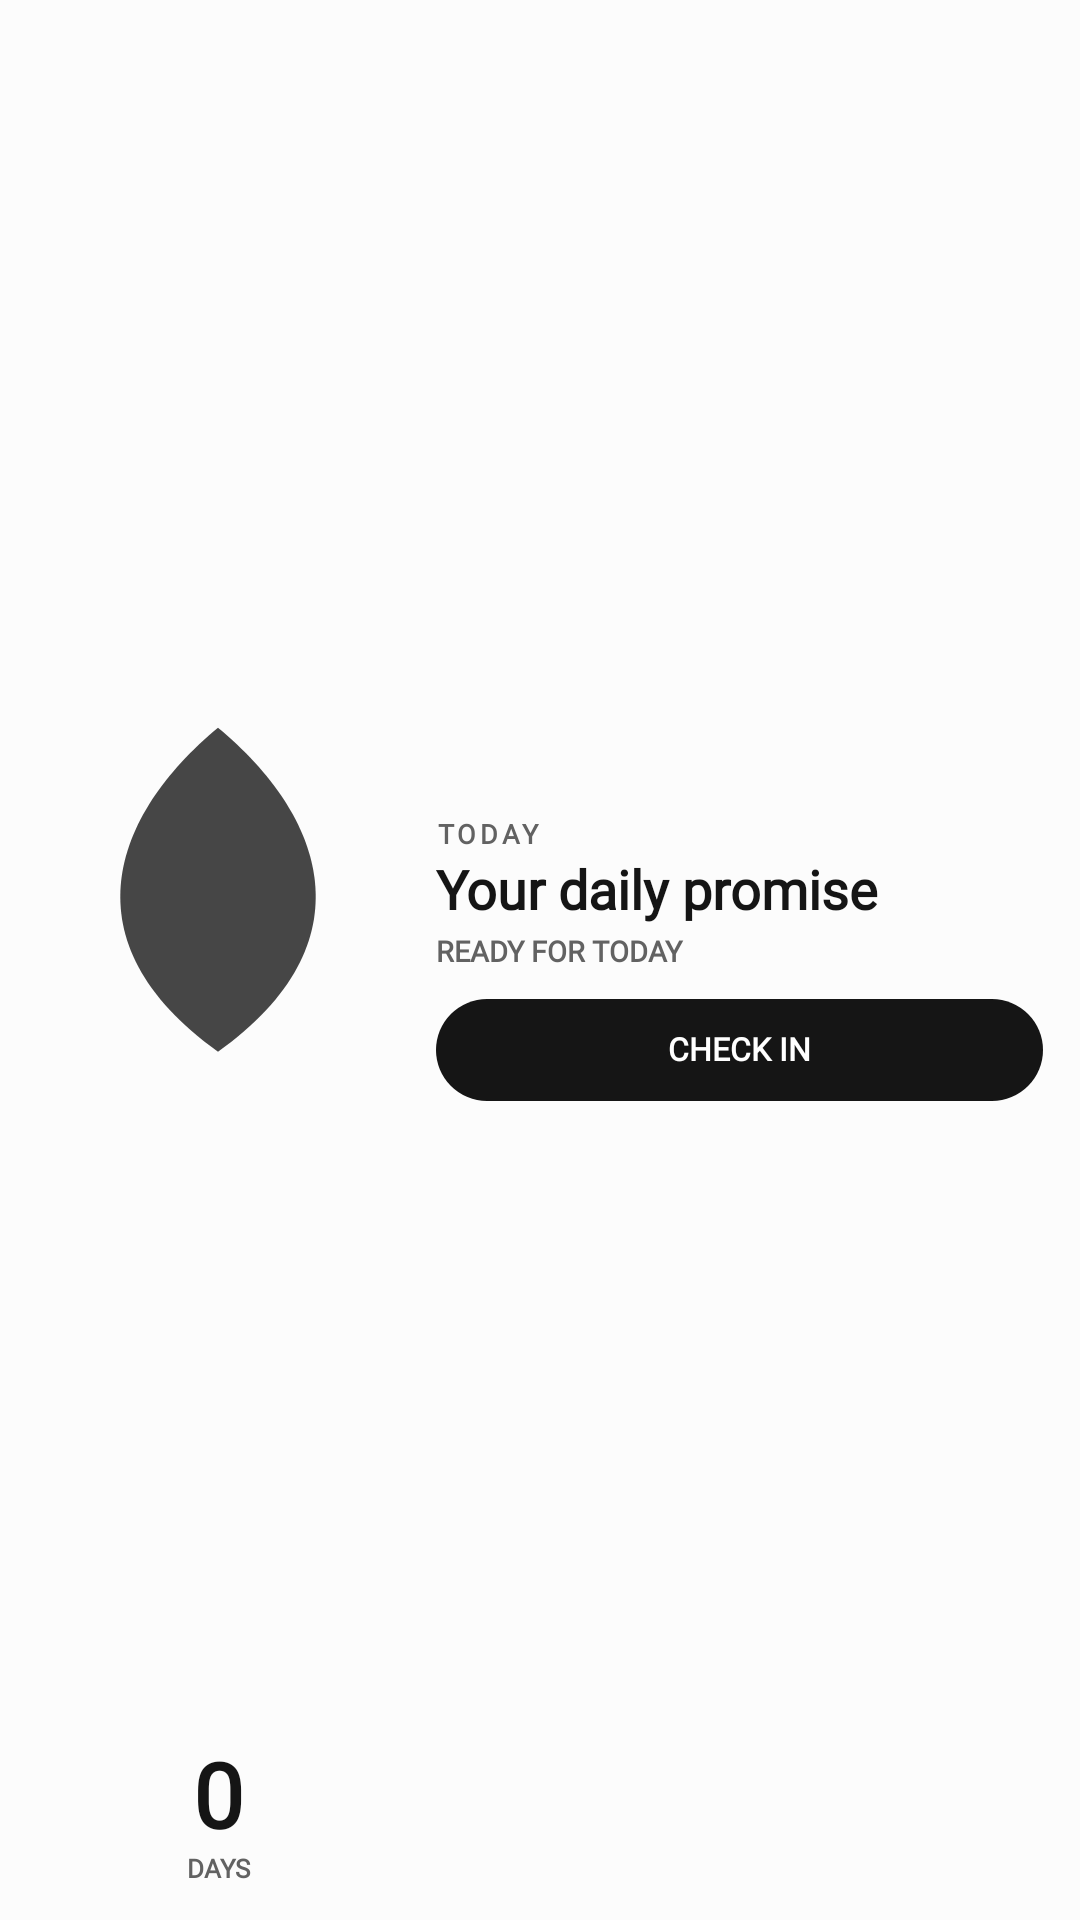

Produce the Android XML layout that renders to this screen, including the resource entries it uses.
<!-- AndroidManifest.xml: application theme Theme.StreakWidget -->
<!-- res/layout/widget_layout_hero.xml -->
<?xml version="1.0" encoding="utf-8"?>
<LinearLayout xmlns:android="http://schemas.android.com/apk/res/android"
    android:id="@+id/widget_background"
    android:layout_width="match_parent"
    android:layout_height="match_parent"
    android:background="@drawable/widget_bg_shape"
    android:gravity="center_vertical"
    android:orientation="horizontal"
    android:padding="12dp">

    <LinearLayout
        android:id="@+id/widget_hero_column"
        android:layout_width="0dp"
        android:layout_height="match_parent"
        android:layout_weight="0.9"
        android:gravity="center"
        android:orientation="vertical">

        <ImageView
            android:id="@+id/widget_flame_outer"
            android:layout_width="match_parent"
            android:layout_height="0dp"
            android:layout_weight="1"
            android:contentDescription="@null"
            android:scaleType="fitCenter"
            android:src="@drawable/ic_widget_flame_outer" />

        <TextView
            android:id="@+id/widget_streak_count"
            style="@style/WidgetTextDisplay"
            android:layout_width="match_parent"
            android:layout_height="wrap_content"
            android:layout_marginTop="2dp"
            android:gravity="center"
            android:includeFontPadding="false"
            android:maxLines="1"
            android:text="@string/widget_preview_count"
            android:textColor="@color/widget_text_primary"
            android:textSize="30sp" />

        <TextView
            android:id="@+id/widget_streak_label"
            style="@style/WidgetTextMeta"
            android:layout_width="match_parent"
            android:layout_height="wrap_content"
            android:layout_marginTop="1dp"
            android:ellipsize="end"
            android:gravity="center"
            android:includeFontPadding="false"
            android:maxLines="1"
            android:text="@string/widget_preview_days"
            android:textColor="@color/widget_text_muted"
            android:textSize="8.5sp" />
    </LinearLayout>

    <LinearLayout
        android:id="@+id/widget_detail_box"
        android:layout_width="0dp"
        android:layout_height="wrap_content"
        android:layout_marginStart="12dp"
        android:layout_weight="1.5"
        android:gravity="center_vertical"
        android:orientation="vertical">

        <TextView
            android:id="@+id/widget_eyebrow"
            style="@style/WidgetTextMeta"
            android:layout_width="match_parent"
            android:layout_height="wrap_content"
            android:layout_marginBottom="3dp"
            android:ellipsize="end"
            android:includeFontPadding="false"
            android:letterSpacing="0.14"
            android:maxLines="1"
            android:text="@string/widget_preview_today"
            android:textColor="@color/widget_text_muted"
            android:textSize="9sp" />

        <TextView
            android:id="@+id/widget_habit_name"
            style="@style/WidgetTextDisplay"
            android:layout_width="match_parent"
            android:layout_height="wrap_content"
            android:ellipsize="end"
            android:includeFontPadding="false"
            android:maxLines="2"
            android:text="@string/widget_preview_goal"
            android:textColor="@color/widget_text_primary"
            android:textSize="18sp" />

        <TextView
            android:id="@+id/widget_status"
            style="@style/WidgetTextMeta"
            android:layout_width="match_parent"
            android:layout_height="wrap_content"
            android:layout_marginTop="4dp"
            android:ellipsize="end"
            android:includeFontPadding="false"
            android:maxLines="1"
            android:text="@string/widget_preview_status"
            android:textColor="@color/widget_text_muted"
            android:textSize="9.5sp" />

        <TextView
            android:id="@+id/widget_task_progress"
            style="@style/WidgetTextMeta"
            android:layout_width="match_parent"
            android:layout_height="wrap_content"
            android:layout_marginTop="2dp"
            android:ellipsize="end"
            android:includeFontPadding="false"
            android:maxLines="1"
            android:textColor="@color/widget_text_muted"
            android:textSize="9.5sp"
            android:visibility="gone" />

        <TextView
            android:id="@+id/widget_check_in"
            style="@style/WidgetTextDisplay"
            android:layout_width="match_parent"
            android:layout_height="34dp"
            android:layout_marginTop="10dp"
            android:background="@drawable/widget_action_shape"
            android:ellipsize="end"
            android:gravity="center"
            android:includeFontPadding="false"
            android:maxLines="1"
            android:paddingHorizontal="10dp"
            android:text="@string/widget_preview_check_in"
            android:textColor="@color/widget_action_text"
            android:textSize="10.5sp" />
    </LinearLayout>
</LinearLayout>
<!-- resources referenced by this layout -->
<resources>
  <color name="widget_action_text">#FFFFFF</color>
  <color name="widget_text_muted">#626262</color>
  <color name="widget_text_primary">#151515</color>
  <!-- drawable ic_widget_flame_outer (drawable) -->
  <?xml version="1.0" encoding="utf-8"?>
  <vector xmlns:android="http://schemas.android.com/apk/res/android"
      android:width="100dp"
      android:height="100dp"
      android:viewportWidth="100"
      android:viewportHeight="100">
      
      <path
          android:fillColor="@color/widget_flame_idle_outer"
          android:pathData="M50,6 C79,30 92,65 50,95 C8,65 21,30 50,6 Z" />
  </vector>
  <!-- drawable widget_action_shape (drawable) -->
  <?xml version="1.0" encoding="utf-8"?>
  <shape xmlns:android="http://schemas.android.com/apk/res/android" android:shape="rectangle">
      <solid android:color="@color/widget_action_surface" />
      <corners android:radius="28dp" />
  </shape>
  <string name="widget_preview_check_in">CHECK IN</string>
  <string name="widget_preview_count">0</string>
  <string name="widget_preview_days">DAYS</string>
  <string name="widget_preview_goal">Your daily promise</string>
  <string name="widget_preview_status">READY FOR TODAY</string>
  <string name="widget_preview_today">TODAY</string>
  <style name="WidgetTextDisplay" parent="WidgetText">
          <item name="android:textStyle">bold</item>
      </style>
  <style name="WidgetTextMeta" parent="WidgetText">
          <item name="android:textStyle">bold</item>
      </style>
  <style name="Theme.StreakWidget" parent="android:Theme.Material.Light.NoActionBar">
          <item name="android:windowBackground">#FCFCFC</item>
          <item name="android:colorAccent">#151515</item>
          <item name="android:statusBarColor">#FCFCFC</item>
          <item name="android:navigationBarColor">#FCFCFC</item>
          <item name="android:windowLightStatusBar">true</item>
          <item name="android:windowNoTitle">true</item>
      </style>
  <color name="widget_flame_idle_outer">#464646</color>
  <color name="widget_action_surface">#151515</color>
  <style name="WidgetText">
          <item name="android:fontFamily">serif</item>
      </style>
</resources>
